7-way image classification set "projet" from GitHub (houda99-hd/projet-apprentissage-profond); label vocabulary: danger sign, information sign, limitation sign, mandatory sign, priority sign, prohibitory sign, stop sign.

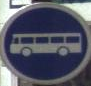
Label: mandatory sign

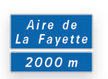
Label: information sign

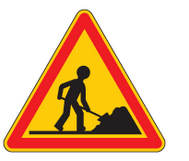
Label: danger sign

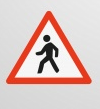
Label: danger sign

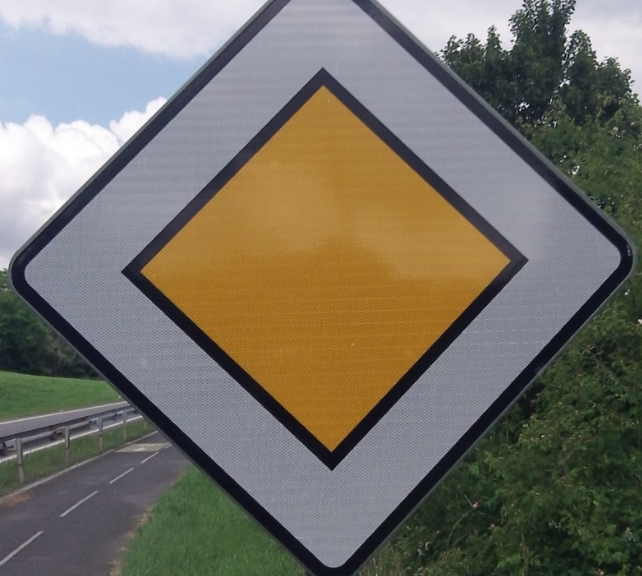
Label: danger sign

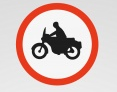
Label: prohibitory sign
